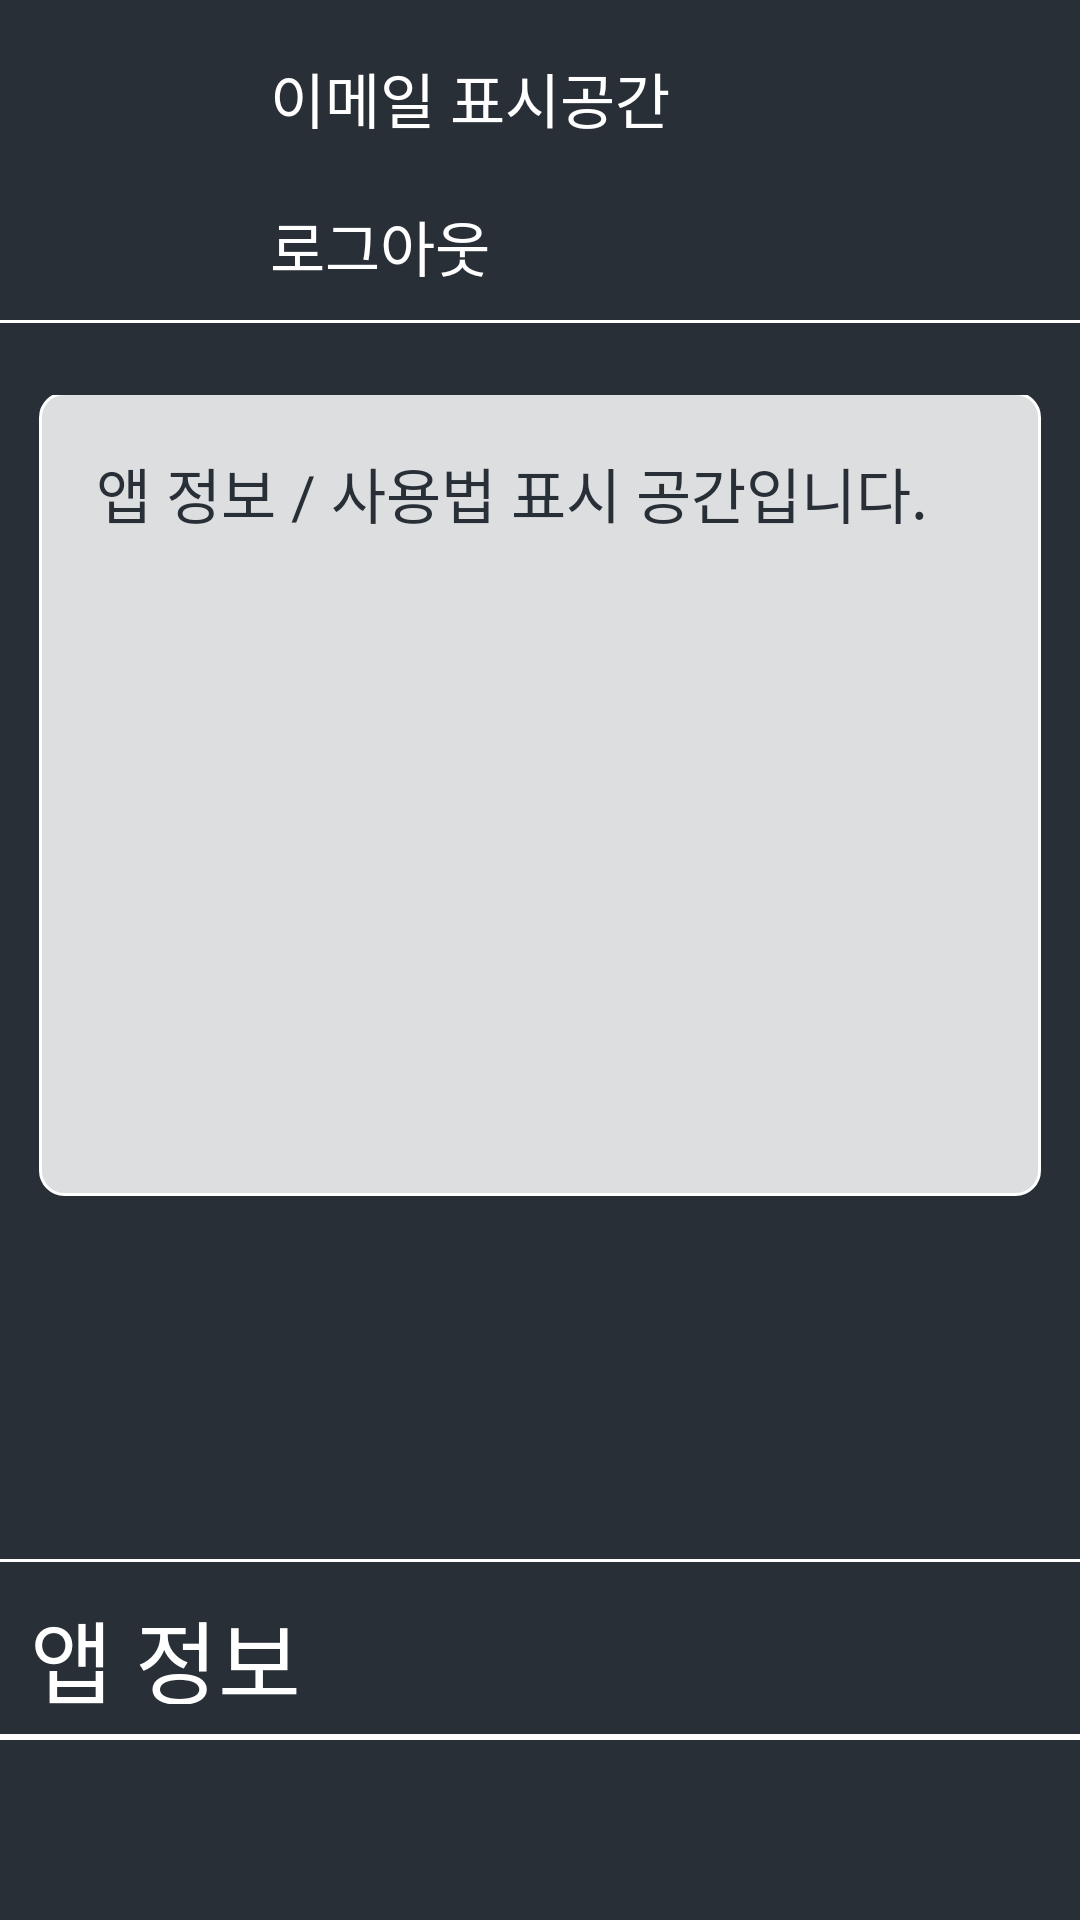

Here is an Android app screen rendered from its layout file. Give the layout XML and the strings, colors and styles it references.
<!-- AndroidManifest.xml: application theme Theme.Drawforme -->
<!-- res/layout/profile_fragment.xml -->
<?xml version="1.0" encoding="utf-8"?>
<LinearLayout xmlns:android="http://schemas.android.com/apk/res/android"
    xmlns:app="http://schemas.android.com/apk/res-auto"
    android:layout_width="match_parent"
    android:layout_height="match_parent"
    android:orientation="vertical"
    android:background="@color/sexy1">

    <LinearLayout
        android:layout_width="match_parent"
        android:layout_height="wrap_content"
        android:orientation="horizontal"
        android:layout_marginTop="8dp"
        android:layout_gravity="top">

        <ImageView
            android:id="@+id/profile_image"
            android:layout_width="80dp"
            android:layout_height="match_parent"
            android:layout_gravity="center"
            android:padding="10dp"
            android:src="@drawable/ic_baseline_person_24"
            android:background="@color/sexy1"
            app:tint="@color/white" />

        <LinearLayout
            android:layout_width="match_parent"
            android:layout_height="wrap_content"
            android:orientation="vertical"
            android:background="@color/sexy1">

            <TextView
                android:id="@+id/email_address"
                android:layout_width="wrap_content"
                android:layout_height="wrap_content"
                android:text="이메일 표시공간"
                android:textSize="20sp"
                android:padding="10dp"
                android:textColor="@color/white"
                android:layout_gravity="center_vertical"
                android:fontFamily="@font/nanum1"/>

            <TextView
                android:id="@+id/logout_btn"
                android:layout_width="wrap_content"
                android:layout_height="wrap_content"
                android:text="로그아웃"
                android:textSize="20sp"
                android:padding="10dp"
                android:textColor="@color/white"
                android:layout_gravity="center_vertical"
                android:fontFamily="@font/nanum1"/>
        </LinearLayout>
    </LinearLayout>

    
    <View
        android:layout_width="match_parent"
        android:layout_height="1dp"
        android:background="@color/white"
        android:layout_marginBottom="24dp"/>
    

    <LinearLayout
        android:layout_width="match_parent"
        android:layout_height="match_parent"
        android:orientation="vertical"
        android:gravity="bottom"
        android:layout_marginBottom="60dp">

        <TextView
            android:id="@+id/tv_profileSection"
            android:layout_width="fill_parent"
            android:layout_height="270dp"
            android:text="앱 정보 / 사용법 표시 공간입니다."
            android:textSize="20sp"
            android:textColor="@color/sexy1"
            android:background="@drawable/border11"
            android:layout_marginTop="0dp"
            android:layout_marginBottom="120dp"
            android:layout_marginLeft="12dp"
            android:layout_marginRight="12dp"
            android:layout_gravity="center"
            android:padding="20dp"/>

        <View
            android:layout_width="match_parent"
            android:layout_height="1dp"
            android:background="@color/white" />
        <LinearLayout
            android:layout_width="match_parent"
            android:layout_height="wrap_content"
            android:orientation="horizontal"
            android:background="@color/sexy1">

            <TextView
                android:id="@+id/app_info_btn"
                android:layout_width="match_parent"
                android:layout_height="wrap_content"
                android:text="앱 정보"
                android:textSize="30sp"
                android:padding="10dp"
                android:textColor="@color/white"
                android:fontFamily="@font/nanum2"/>

        </LinearLayout>

        <View
            android:layout_width="match_parent"
            android:layout_height="1dp"
            android:background="@color/white" />

        <LinearLayout
            android:layout_width="match_parent"
            android:layout_height="wrap_content"
            android:orientation="horizontal"
            android:background="@color/sexy1">

            <TextView
                android:id="@+id/how_to_use_btn"
                android:layout_width="match_parent"
                android:layout_height="wrap_content"
                android:text="사용법"
                android:textSize="30sp"
                android:padding="10dp"
                android:textColor="@color/white"
                android:fontFamily="@font/nanum2"/>

        </LinearLayout>

        <View
            android:layout_width="match_parent"
            android:layout_height="1dp"
            android:background="@color/white" />


    </LinearLayout>


</LinearLayout>
<!-- resources referenced by this layout -->
<resources>
  <color name="sexy1">#282F37</color>
  <color name="white">#FFFFFFFF</color>
  <!-- drawable border11 (drawable) -->
  <?xml version="1.0" encoding="utf-8"?>
  <layer-list xmlns:android="http://schemas.android.com/apk/res/android" >
      <item
          android:bottom="1dp"
          android:left="1dp"
          android:right="1dp"
          android:top="1dp">
          <shape android:shape="rectangle" >
              <stroke
                  android:width="1dp"
                  android:color="#FFFFFF" />
  
              <solid android:color="#D7FFFFFF" />
              <corners
                  android:radius="8dp"
                  />
          </shape>
      </item>
  
  </layer-list>
  
      
  <style name="Theme.Drawforme" parent="Theme.AppCompat.Light.DarkActionBar">
          
          <item name="colorPrimary">@color/purple_500</item>
          <item name="colorPrimaryVariant">@color/purple_700</item>
          <item name="colorOnPrimary">@color/white</item>
          
          <item name="colorSecondary">@color/teal_200</item>
          <item name="colorSecondaryVariant">@color/teal_700</item>
          <item name="colorOnSecondary">@color/black</item>
          
          <item name="android:statusBarColor" tools:targetApi="l">?attr/colorPrimaryVariant</item>
          
  
  
      </style>
  <color name="purple_500">#FF6200EE</color>
  <color name="purple_700">#FF3700B3</color>
  <color name="teal_200">#FF03DAC5</color>
  <color name="teal_700">#FF018786</color>
  <color name="black">#FF000000</color>
</resources>
